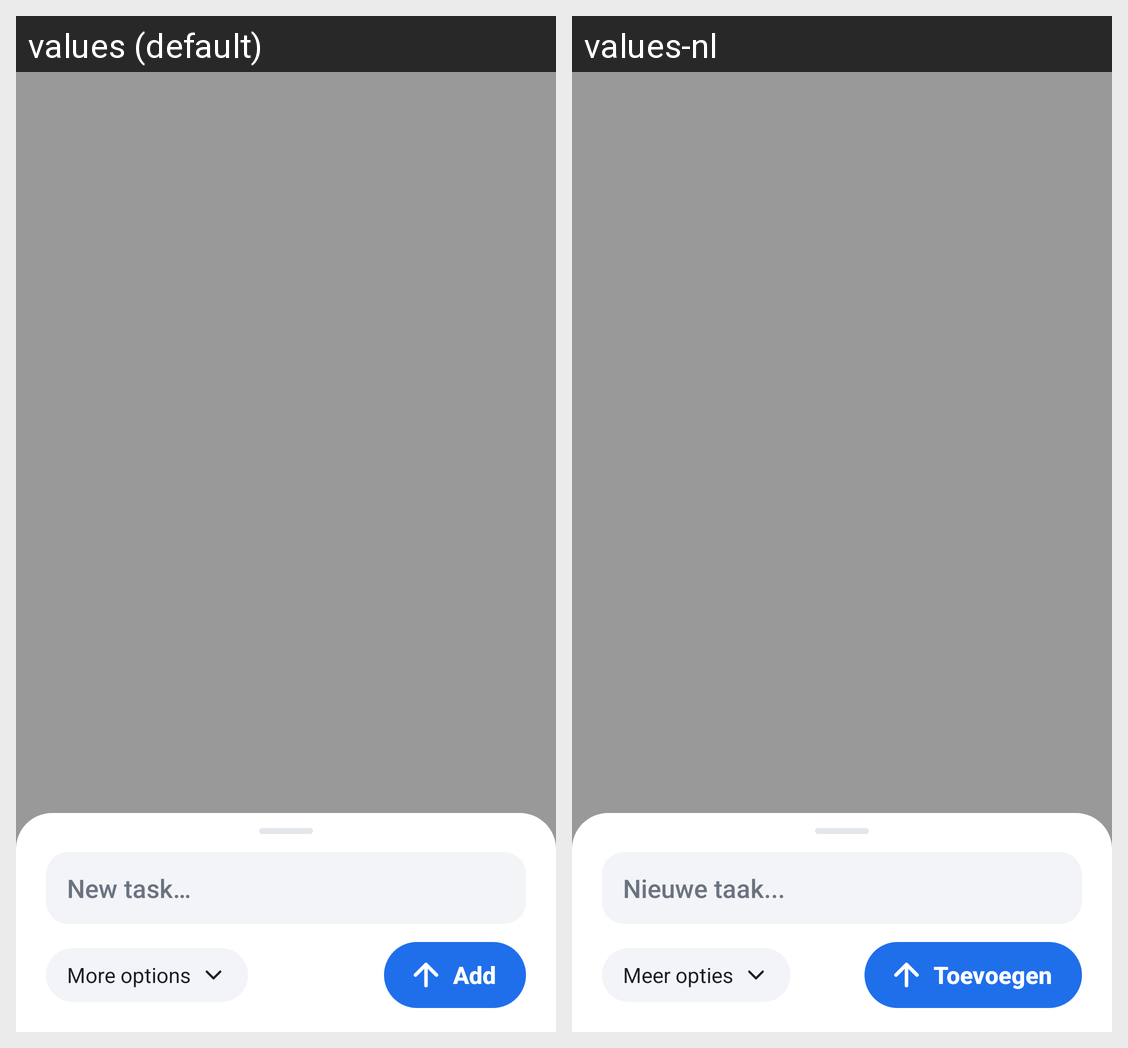

Locale-by-locale string values for the Android screen shown in this grid:
Android screen res/layout/quick_add.xml rendered under 2 locales, left to right: values (default), values-nl. Device: Nexus 5 (rendered at 1080×1920; each locale shown at half size, 540×960, under a caption strip naming it); theme QuickAddTheme.
Strings drawn on this screen, with the default value and each locale's value (text and hints the layout hard-codes, and strings that could not be matched under every locale, appear in the picture but are not listed):

quick_hint
  values: New task…
  values-nl: Nieuwe taak...

quick_more
  values: More options
  values-nl: Meer opties

quick_add
  values: Add
  values-nl: Toevoegen
